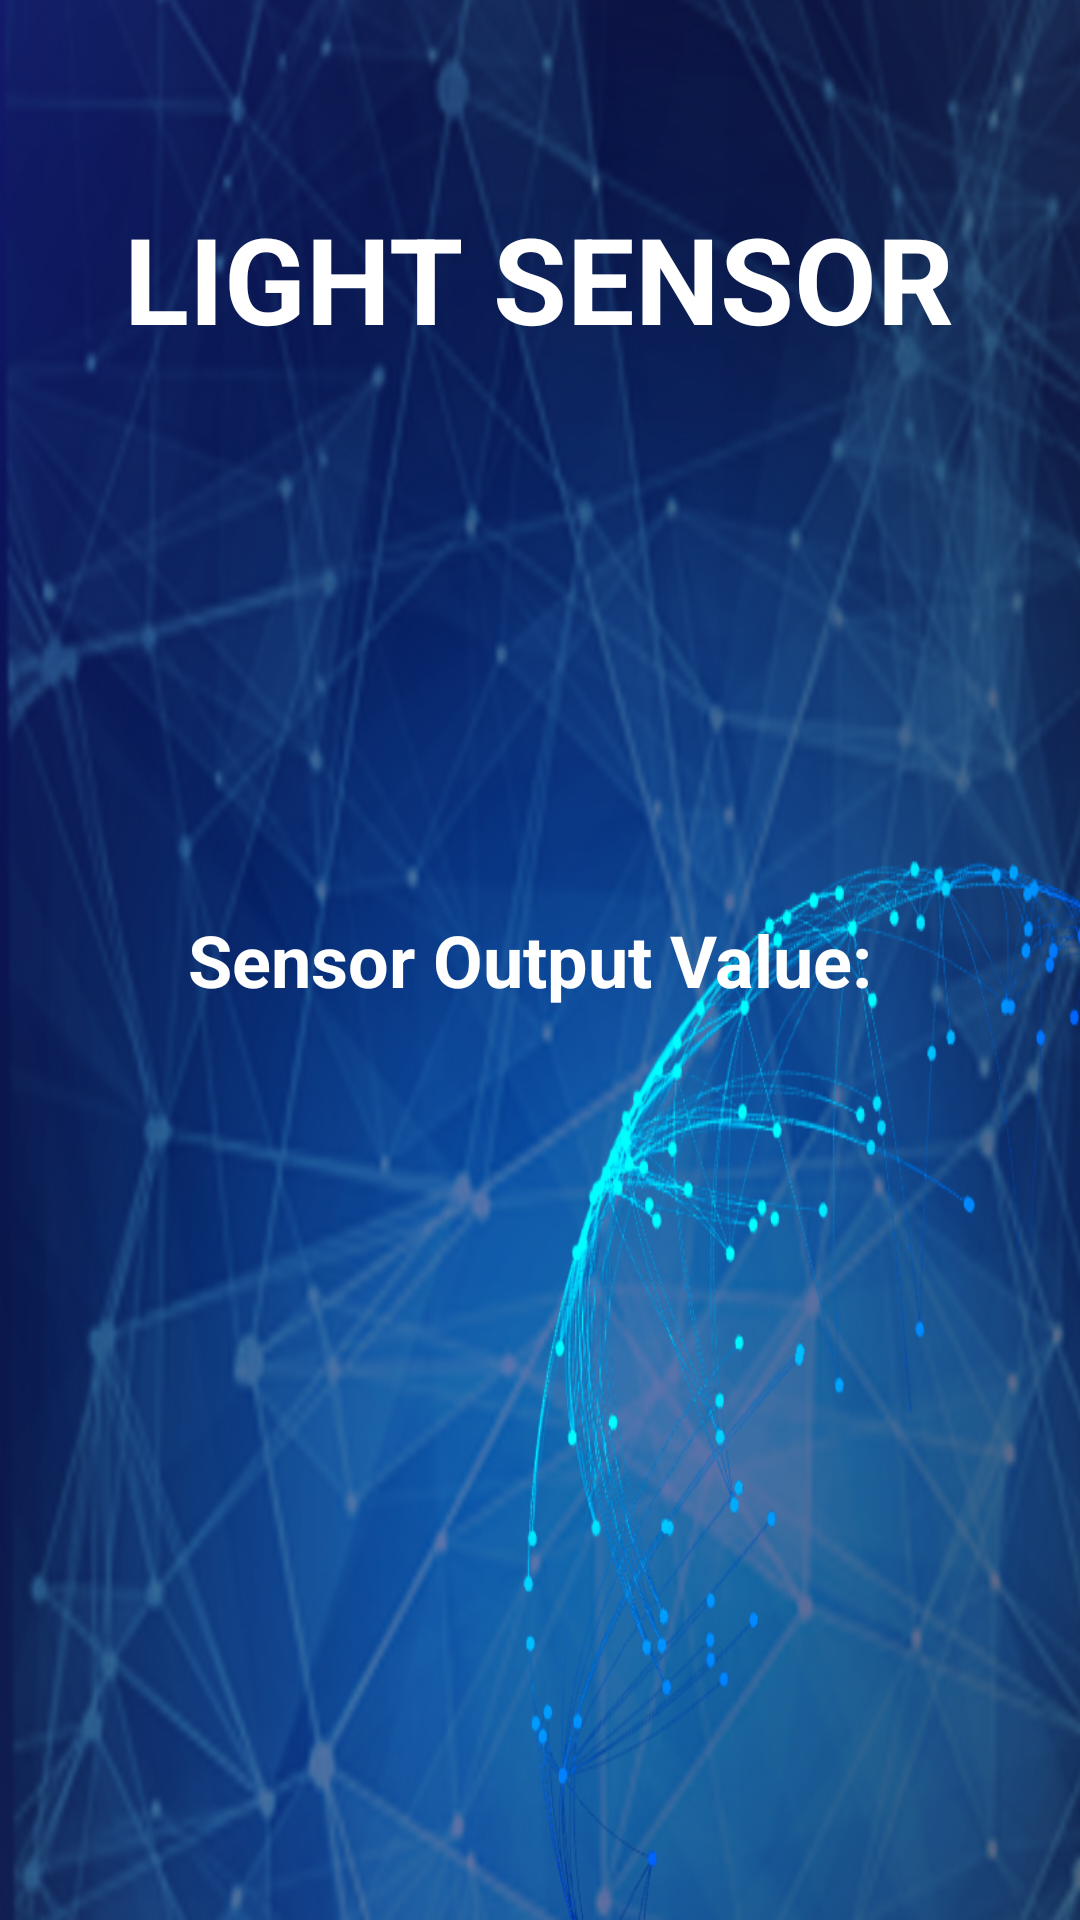

Layout XML and referenced resources for this Android screen:
<!-- AndroidManifest.xml: application theme Theme.TrailBlazeApp -->
<!-- res/layout/activity_light_sensor.xml -->
<?xml version="1.0" encoding="utf-8"?>
<RelativeLayout xmlns:android="http://schemas.android.com/apk/res/android"
    xmlns:tools="http://schemas.android.com/tools"
    android:layout_width="match_parent"
    android:layout_height="match_parent"
    android:background="@drawable/sensor"

    android:padding="16dp"
    tools:context=".LightSensorActivity">

    
    <TextView
        android:id="@+id/textViewTitle"
        android:layout_width="wrap_content"
        android:layout_height="wrap_content"
        android:text="LIGHT SENSOR"
        android:textColor="@color/white"
        android:textSize="40dp"

        android:textStyle="bold"
        android:textAlignment="center"
        android:layout_centerHorizontal="true"
        android:layout_marginTop="50dp" />

    
    <TextView
        android:id="@+id/textview"
        android:layout_width="wrap_content"
        android:layout_height="wrap_content"
        android:layout_centerInParent="true"
        android:textColor="@color/white"
        android:text="Sensor Output Value: "
        android:textSize="24sp"
        android:textStyle="bold" />




</RelativeLayout>
<!-- resources referenced by this layout -->
<resources>
  <!-- drawable sensor: jpg bitmap (drawable, 325399 bytes) -->
  <style name="Theme.TrailBlazeApp" parent="Base.Theme.TrailBlazeApp" />
  <style name="Base.Theme.TrailBlazeApp" parent="Theme.Material3.DayNight.NoActionBar">
          
          
          <item name="colorPrimary">#233736</item>
          <item name="colorPrimaryVariant">#233736</item>
      </style>
  <!-- not gathered from this repository: default colours our renderer supplied (Android Studio template values) -->
  <color name="white">#FFFFFFFF</color>
</resources>
